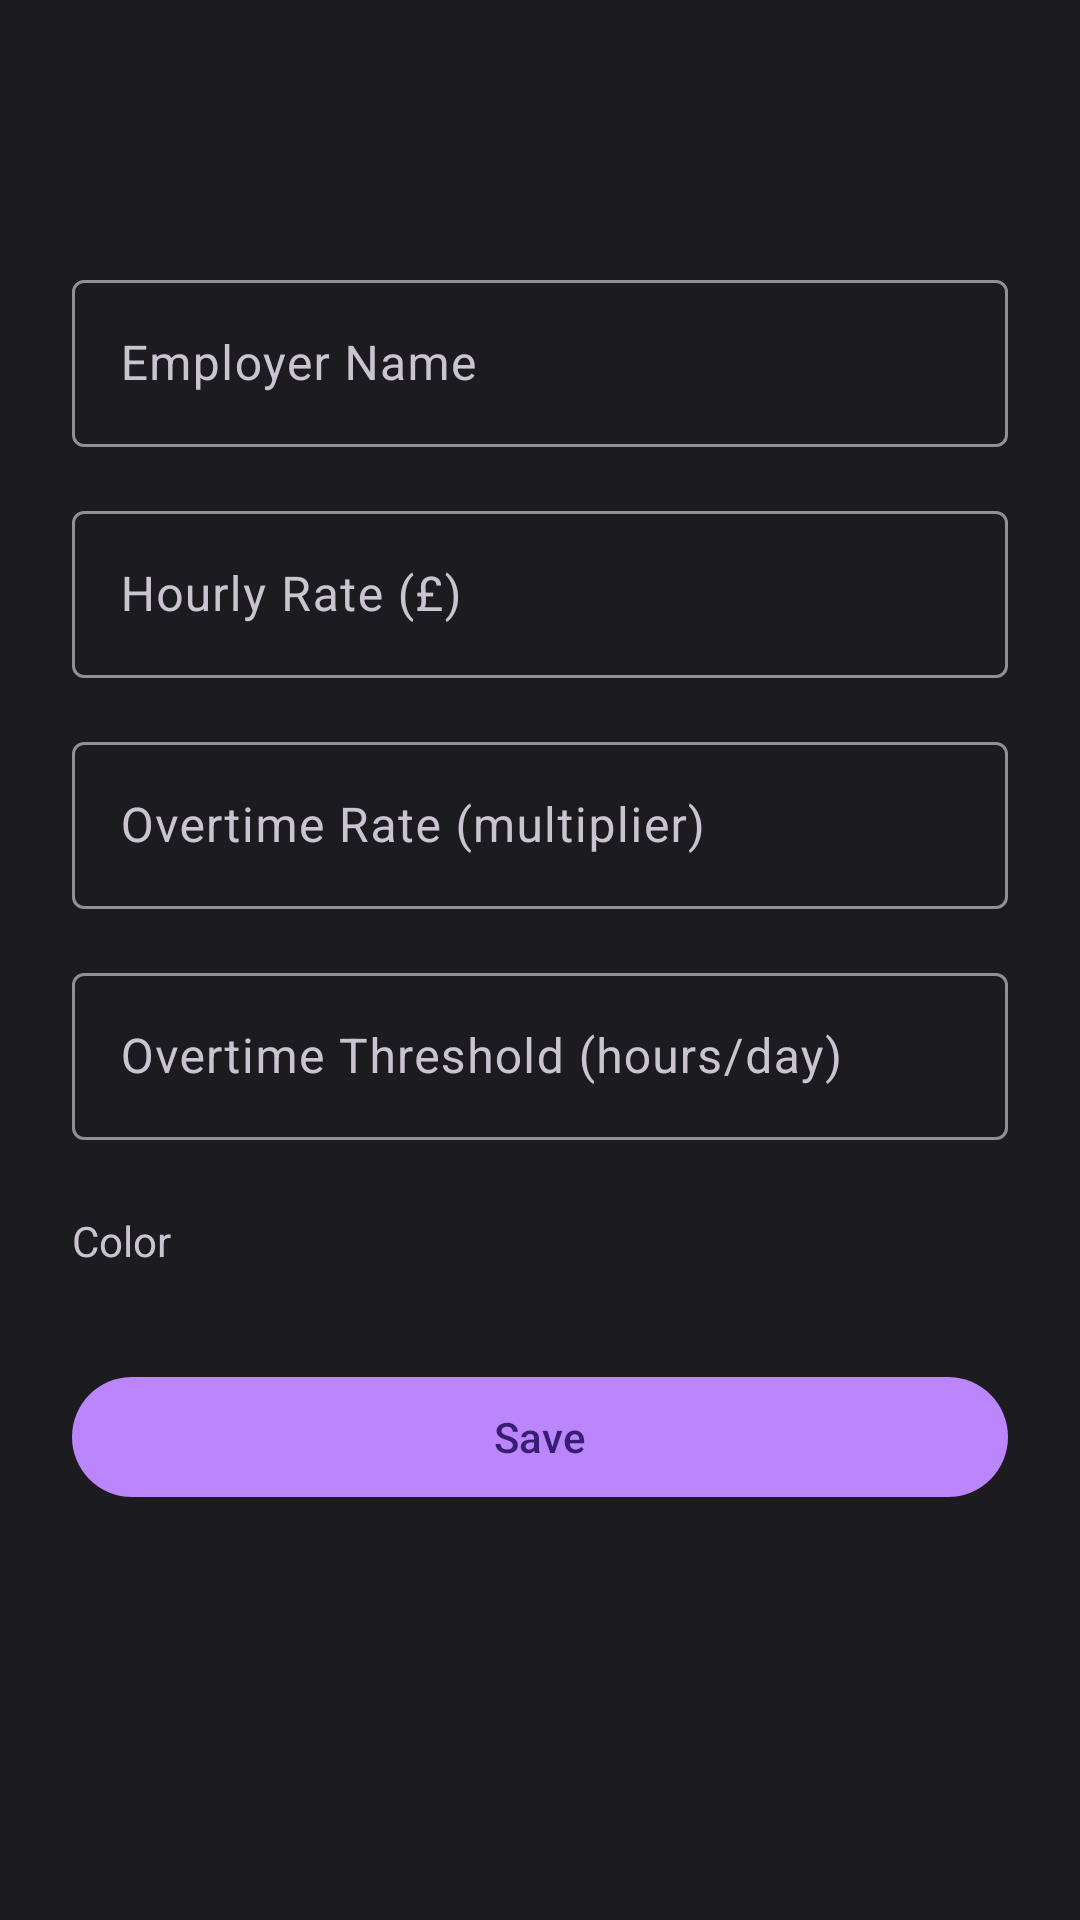

Reconstruct the res/layout file that produces this screen, plus the resources it refers to.
<!-- AndroidManifest.xml: application theme Theme.WorkCalcPro -->
<!-- res/layout/activity_employer_edit.xml -->
<?xml version="1.0" encoding="utf-8"?>
<androidx.coordinatorlayout.widget.CoordinatorLayout
    xmlns:android="http://schemas.android.com/apk/res/android"
    xmlns:app="http://schemas.android.com/apk/res-auto"
    android:layout_width="match_parent"
    android:layout_height="match_parent"
    android:fitsSystemWindows="true"
    android:background="@color/md_theme_dark_background">

    <com.google.android.material.appbar.AppBarLayout
        android:layout_width="match_parent"
        android:layout_height="wrap_content"
        android:background="@color/md_theme_dark_surface">

        <com.google.android.material.appbar.MaterialToolbar
            android:id="@+id/toolbar"
            android:layout_width="match_parent"
            android:layout_height="?attr/actionBarSize"
            app:titleTextColor="@color/md_theme_dark_onSurface"
            android:background="@color/md_theme_dark_surface"
            app:navigationIcon="@drawable/ic_arrow_back" />

    </com.google.android.material.appbar.AppBarLayout>

    <ScrollView
        android:layout_width="match_parent"
        android:layout_height="match_parent"
        app:layout_behavior="@string/appbar_scrolling_view_behavior"
        android:fillViewport="true">

        <LinearLayout
            android:layout_width="match_parent"
            android:layout_height="wrap_content"
            android:orientation="vertical"
            android:padding="24dp">

            <com.google.android.material.textfield.TextInputLayout
                android:layout_width="match_parent"
                android:layout_height="wrap_content"
                android:layout_marginBottom="16dp"
                app:boxBackgroundMode="outline"
                android:hint="@string/employer_name">

                <com.google.android.material.textfield.TextInputEditText
                    android:id="@+id/input_employer_name"
                    android:layout_width="match_parent"
                    android:layout_height="wrap_content"
                    android:inputType="textCapWords"
                    android:textColor="@color/md_theme_dark_onSurface" />

            </com.google.android.material.textfield.TextInputLayout>

            <com.google.android.material.textfield.TextInputLayout
                android:layout_width="match_parent"
                android:layout_height="wrap_content"
                android:layout_marginBottom="16dp"
                app:boxBackgroundMode="outline"
                android:hint="@string/hourly_rate">

                <com.google.android.material.textfield.TextInputEditText
                    android:id="@+id/input_hourly_rate"
                    android:layout_width="match_parent"
                    android:layout_height="wrap_content"
                    android:inputType="numberDecimal"
                    android:textColor="@color/md_theme_dark_onSurface" />

            </com.google.android.material.textfield.TextInputLayout>

            <com.google.android.material.textfield.TextInputLayout
                android:layout_width="match_parent"
                android:layout_height="wrap_content"
                android:layout_marginBottom="16dp"
                app:boxBackgroundMode="outline"
                android:hint="@string/overtime_rate">

                <com.google.android.material.textfield.TextInputEditText
                    android:id="@+id/input_overtime_rate"
                    android:layout_width="match_parent"
                    android:layout_height="wrap_content"
                    android:inputType="numberDecimal"
                    android:textColor="@color/md_theme_dark_onSurface" />

            </com.google.android.material.textfield.TextInputLayout>

            <com.google.android.material.textfield.TextInputLayout
                android:layout_width="match_parent"
                android:layout_height="wrap_content"
                android:layout_marginBottom="24dp"
                app:boxBackgroundMode="outline"
                android:hint="@string/overtime_threshold">

                <com.google.android.material.textfield.TextInputEditText
                    android:id="@+id/input_overtime_threshold"
                    android:layout_width="match_parent"
                    android:layout_height="wrap_content"
                    android:inputType="numberDecimal"
                    android:textColor="@color/md_theme_dark_onSurface" />

            </com.google.android.material.textfield.TextInputLayout>

            <TextView
                android:layout_width="wrap_content"
                android:layout_height="wrap_content"
                android:text="Color"
                android:textColor="@color/md_theme_dark_onSurfaceVariant"
                android:layout_marginBottom="8dp" />

            <HorizontalScrollView
                android:layout_width="match_parent"
                android:layout_height="wrap_content"
                android:layout_marginBottom="24dp">

                <LinearLayout
                    android:id="@+id/color_picker"
                    android:layout_width="wrap_content"
                    android:layout_height="wrap_content"
                    android:orientation="horizontal" />

            </HorizontalScrollView>

            <com.google.android.material.button.MaterialButton
                android:id="@+id/btn_save"
                android:layout_width="match_parent"
                android:layout_height="wrap_content"
                android:text="@string/save"
                app:backgroundTint="@color/md_theme_dark_primary"
                android:textColor="@color/md_theme_dark_onPrimary" />

        </LinearLayout>

    </ScrollView>

</androidx.coordinatorlayout.widget.CoordinatorLayout>
<!-- resources referenced by this layout -->
<resources>
  <color name="md_theme_dark_background">#1C1B1F</color>
  <color name="md_theme_dark_onPrimary">#381E72</color>
  <color name="md_theme_dark_onSurface">#E6E1E5</color>
  <color name="md_theme_dark_onSurfaceVariant">#CAC4D0</color>
  <color name="md_theme_dark_primary">#BB86FC</color>
  <color name="md_theme_dark_surface">#1C1B1F</color>
  <string name="employer_name">Employer Name</string>
  <string name="hourly_rate">Hourly Rate (£)</string>
  <string name="overtime_rate">Overtime Rate (multiplier)</string>
  <string name="overtime_threshold">Overtime Threshold (hours/day)</string>
  <string name="save">Save</string>
  <style name="Theme.WorkCalcPro" parent="Theme.Material3.Dark.NoActionBar">
          <item name="colorPrimary">@color/md_theme_dark_primary</item>
          <item name="colorOnPrimary">@color/md_theme_dark_onPrimary</item>
          <item name="colorPrimaryContainer">@color/md_theme_dark_primaryContainer</item>
          <item name="colorOnPrimaryContainer">@color/md_theme_dark_onPrimaryContainer</item>
          <item name="colorSecondary">@color/md_theme_dark_secondary</item>
          <item name="colorOnSecondary">@color/md_theme_dark_onSecondary</item>
          <item name="colorSecondaryContainer">@color/md_theme_dark_secondaryContainer</item>
          <item name="colorOnSecondaryContainer">@color/md_theme_dark_onSecondaryContainer</item>
          <item name="colorTertiary">@color/md_theme_dark_tertiary</item>
          <item name="colorOnTertiary">@color/md_theme_dark_onTertiary</item>
          <item name="colorTertiaryContainer">@color/md_theme_dark_tertiaryContainer</item>
          <item name="colorOnTertiaryContainer">@color/md_theme_dark_onTertiaryContainer</item>
          <item name="colorError">@color/md_theme_dark_error</item>
          <item name="colorOnError">@color/md_theme_dark_onError</item>
          <item name="colorErrorContainer">@color/md_theme_dark_errorContainer</item>
          <item name="colorOnErrorContainer">@color/md_theme_dark_onErrorContainer</item>
          <item name="android:colorBackground">@color/md_theme_dark_background</item>
          <item name="colorOnBackground">@color/md_theme_dark_onBackground</item>
          <item name="colorSurface">@color/md_theme_dark_surface</item>
          <item name="colorOnSurface">@color/md_theme_dark_onSurface</item>
          <item name="colorSurfaceVariant">@color/md_theme_dark_surfaceVariant</item>
          <item name="colorOnSurfaceVariant">@color/md_theme_dark_onSurfaceVariant</item>
          <item name="colorOutline">@color/md_theme_dark_outline</item>
          <item name="colorOutlineVariant">@color/md_theme_dark_outlineVariant</item>
          <item name="android:statusBarColor">@color/md_theme_dark_surface</item>
          <item name="android:navigationBarColor">@color/md_theme_dark_surface</item>
      </style>
  <color name="md_theme_dark_primaryContainer">#4F378B</color>
  <color name="md_theme_dark_onPrimaryContainer">#EADDFF</color>
  <color name="md_theme_dark_secondary">#CCC2DC</color>
  <color name="md_theme_dark_onSecondary">#332D41</color>
  <color name="md_theme_dark_secondaryContainer">#4A4458</color>
  <color name="md_theme_dark_onSecondaryContainer">#E8DEF8</color>
  <color name="md_theme_dark_tertiary">#EFB8C8</color>
  <color name="md_theme_dark_onTertiary">#492532</color>
  <color name="md_theme_dark_tertiaryContainer">#633B48</color>
  <color name="md_theme_dark_onTertiaryContainer">#FFD8E4</color>
  <color name="md_theme_dark_error">#F2B8B5</color>
  <color name="md_theme_dark_onError">#601410</color>
  <color name="md_theme_dark_errorContainer">#8C1D18</color>
  <color name="md_theme_dark_onErrorContainer">#F9DEDC</color>
  <color name="md_theme_dark_onBackground">#E6E1E5</color>
  <color name="md_theme_dark_surfaceVariant">#49454F</color>
  <color name="md_theme_dark_outline">#938F99</color>
  <color name="md_theme_dark_outlineVariant">#49454F</color>
</resources>
